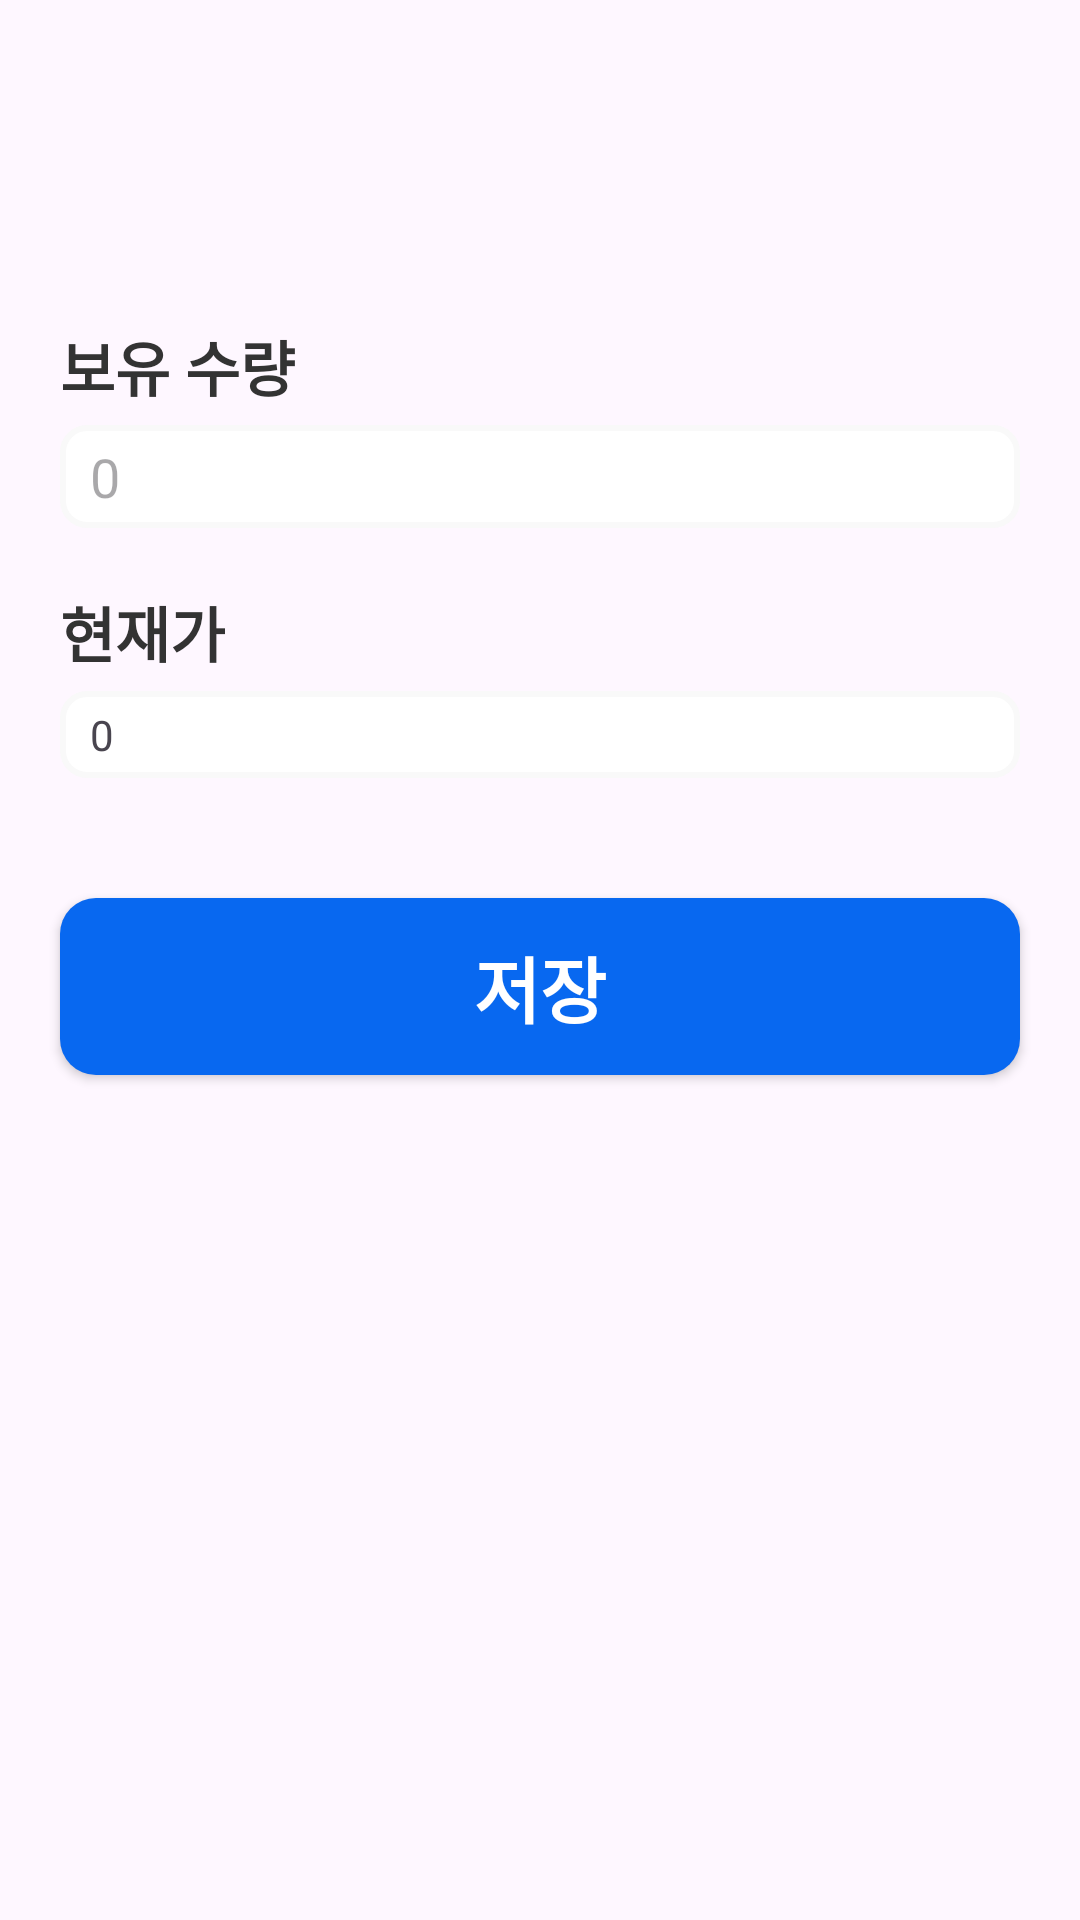

Write the Android layout XML for this screen, with the resource values it uses.
<!-- AndroidManifest.xml: application theme Theme.ExCoin -->
<!-- res/layout/dialog_edit_asset.xml -->
<?xml version="1.0" encoding="utf-8"?>
<RelativeLayout xmlns:android="http://schemas.android.com/apk/res/android"
    android:layout_width="wrap_content"
    android:layout_height="wrap_content"
    android:background="@drawable/bg_dialog"
    android:layout_marginHorizontal="20dp">

    <RelativeLayout
        android:id="@+id/layout_title"
        android:layout_marginHorizontal="20dp"
        android:layout_marginTop="50dp"
        android:layout_width="match_parent"
        android:layout_height="wrap_content">
        <TextView
            android:layout_centerHorizontal="true"
            style="@style/TextTitleLarge"
            android:id="@+id/tv_name"
            android:text=""
            android:layout_width="wrap_content"
            android:layout_height="wrap_content"/>

    </RelativeLayout>
    <RelativeLayout
        android:layout_marginTop="20dp"
        android:layout_marginHorizontal="20dp"
        android:id="@+id/layout_count"
        android:layout_below="@id/layout_title"
        android:layout_width="match_parent"
        android:layout_height="wrap_content">
        <TextView
            android:id="@+id/tv_title_count"
            android:text="보유 수량"
            style="@style/TextTitleMedium"
            android:layout_width="wrap_content"
            android:layout_height="wrap_content"/>
        <EditText
            android:paddingHorizontal="10dp"
            android:paddingVertical="5dp"

            android:hint="0"
            android:layout_marginTop="5dp"
            android:background="@drawable/bg_count"
            android:id="@+id/et_count"
            android:layout_below="@id/tv_title_count"
            android:inputType="number"
            android:layout_width="match_parent"
            android:layout_height="wrap_content"/>

    </RelativeLayout>
    <RelativeLayout
        android:layout_marginTop="20dp"
        android:layout_marginHorizontal="20dp"
        android:id="@+id/layout_total"
        android:layout_below="@id/layout_count"
        android:layout_width="match_parent"
        android:layout_height="wrap_content">
        <TextView
            android:id="@+id/tv_total_price"
            android:text="현재가"
            style="@style/TextTitleMedium"
            android:layout_width="wrap_content"
            android:layout_height="wrap_content"/>
        <TextView
            android:paddingHorizontal="10dp"
            android:paddingVertical="5dp"
            android:text="0"
            android:layout_marginTop="5dp"
            android:background="@drawable/bg_count"
            android:id="@+id/et_total_count"
            android:layout_below="@id/tv_total_price"
            android:layout_width="match_parent"
            android:layout_height="wrap_content"/>

    </RelativeLayout>


    <androidx.appcompat.widget.AppCompatButton
        android:id="@+id/bt_save"
        android:text="저장"
        android:layout_marginVertical="40dp"
        android:layout_width="match_parent"
        android:layout_height="wrap_content"
        android:layout_below="@id/layout_total"
        android:layout_marginBottom="20dp"
        android:layout_marginHorizontal="20dp"
        style="@style/ButtonPrimary"
        />
</RelativeLayout>
<!-- resources referenced by this layout -->
<resources>
  <!-- drawable bg_count (drawable) -->
  <?xml version="1.0" encoding="utf-8"?>
  <shape xmlns:android="http://schemas.android.com/apk/res/android"
      android:shape="rectangle"
      >
      <solid android:color="#ffffff"/>
      <corners android:radius="8dp"/>
      <stroke android:color="#F9F9F9" android:width="2dp"/>
  
  </shape>
  <style name="ButtonPrimary">
          <item name="android:background">@drawable/bg_button</item>
          <item name="android:textColor">#FFFFFF</item>
          <item name="android:textSize">24sp</item>
          <item name="android:textStyle">bold</item>
          <item name="android:padding">12dp</item>
          <item name="android:layout_marginTop">8dp</item>
          <item name="android:layout_marginBottom">8dp</item>
      </style>
  <style name="TextTitleLarge">
          <item name="android:textSize">28sp</item>
          <item name="android:textStyle">bold</item>
          <item name="android:textColor">#333333</item>
      </style>
  <style name="TextTitleMedium">
          <item name="android:textSize">20sp</item>
          <item name="android:textStyle">bold</item>
          <item name="android:textColor">#333333</item>
      </style>
  <style name="Theme.ExCoin" parent="Base.Theme.ExCoin" />
  <!-- drawable bg_button (drawable) -->
  <?xml version="1.0" encoding="utf-8"?>
  <shape xmlns:android="http://schemas.android.com/apk/res/android"
      android:shape="rectangle"
      >
      <solid android:color="#0868F0"/>
      <corners android:radius="12dp"/>
  
  </shape>
  <style name="Base.Theme.ExCoin" parent="Theme.Material3.DayNight.NoActionBar">
          
          
      </style>
</resources>
